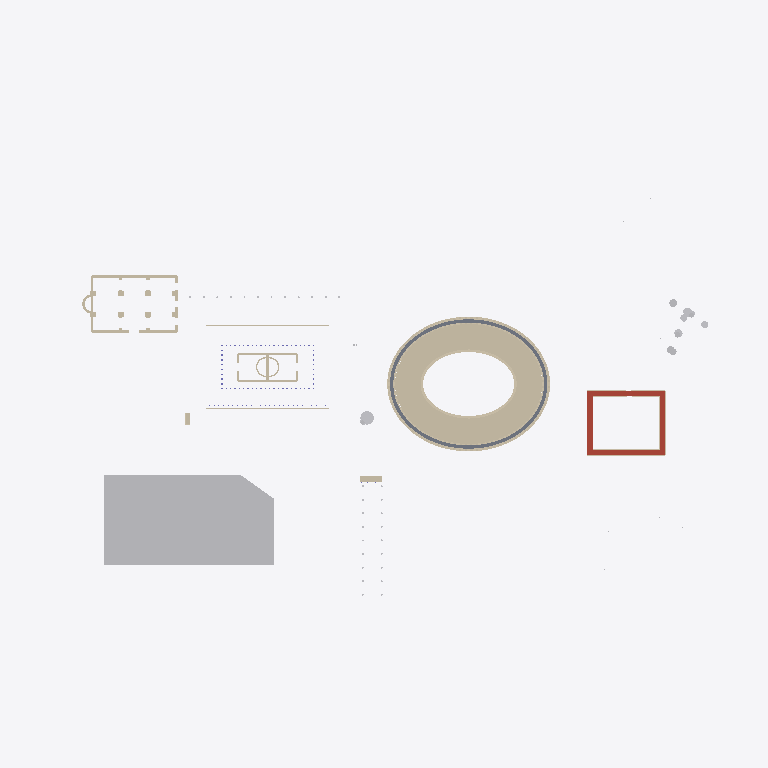
Plan cut of the same IFC building model at storey 'Colosseum tier 2' (level 10.50 m, cut at 11.90 m), seen from above with north up, elements coloured by IFC class: 79 walls (beige), 16 slabs (grey), 9 other elements (light grey), 4 roofs (red-brown). Cut surfaces are drawn darker.
Extent 840.0 m × 520.0 m × 62.1 m (x, y, z). Storeys (6): Hypogeum and tunnels at -6.50 m; Valley floor / Colosseum tier 1 at 0.00 m; Velia platform (Temple of Venus and Roma) at 5.00 m; Colosseum tier 2 at 10.50 m; Colosseum tier 3 at 22.35 m; Colosseum attic at 33.95 m. Elements (1160): 709 IfcWall, 208 IfcColumn, 94 IfcGeographicElement, 74 IfcSlab, 57 IfcDoor, 8 IfcRoof, 6 IfcWindow, 2 IfcBuildingElementProxy, 2 IfcStair.

HEADER;
FILE_DESCRIPTION(('ViewDefinition[DesignTransferView]'),'2;1');
FILE_NAME('/dev/null','2026-09-27T10:32:14-05:00',(''),(''),'IfcOpenShell 0.8.5','IfcOpenShell 0.8.5','Nobody');
FILE_SCHEMA(('IFC4'));
ENDSEC;
DATA;
#1=IFCPROJECT('1YPQLnh9r1JwbprnwKZVhK',$,'Rome — the Colosseum valley, c. 320 AD',$,$,$,$,(#10),#5);
#12=IFCSITE('0V1I$qWL17cfsbJjqHoGOs',$,'Site',$,$,#23,$,$,$,$,$,$,$,$);
#13=IFCBUILDING('3UOKBvqDX7mukvKOSKcvom',$,'Rome — the Colosseum valley, c. 320 AD','Colosseum and its surroundings: Meta Sudans, Colossus, Arch of Constantine, Ludus Magnus, Via Sacra, Temple of Venus and Roma, Arch of Titus, Basilica of Maxentius. Prebuilt NoCoast demo; site positio',$,#28,$,$,$,$,$,$);
#29=IFCBUILDINGSTOREY('0x8EDfQYL8QQGium1JkXQi',$,'Hypogeum and tunnels','HY',$,#43,$,$,$,-6.5);
#44=IFCBUILDINGSTOREY('2E_lec9Ab4U9GXtXdSY4YV',$,'Valley floor / Colosseum tier 1','G',$,#57,$,$,$,0.0);
#58=IFCBUILDINGSTOREY('2qTtCSWCz0rBvZYowA1kIX',$,'Velia platform (Temple of Venus and Roma)','VR',$,#71,$,$,$,5.0);
#72=IFCBUILDINGSTOREY('0elqfRuYz8YR4AL3lnS7VP',$,'Colosseum tier 2','T2',$,#85,$,$,$,10.5);
#86=IFCBUILDINGSTOREY('39LDfdq290a9DtjrJCFN$T',$,'Colosseum tier 3','T3',$,#99,$,$,$,22.35);
#100=IFCBUILDINGSTOREY('3H9lE3lHXDfPScF345ml55',$,'Colosseum attic','T4',$,#113,$,$,$,33.95);
#2070=IFCGEOGRAPHICELEMENT('0JYI36ibXFSuZdU7UtPwe4',$,'Palatine Hill (terrace 3)',$,$,#2091,#2085,'HILL-PALATINE-2',.TERRAIN.);
#39107=IFCROOF('0oihiJMlP0LQEbgtcZZ0jT',$,'Ludus Magnus cell-block roof',$,$,#39128,#39122,'LM-ROOF0',.FLAT_ROOF.);
#39132=IFCROOF('3_43f1199FyRguiczyDyU9',$,'Ludus Magnus cell-block roof',$,$,#39153,#39147,'LM-ROOF1',.FLAT_ROOF.);
#39157=IFCROOF('0YIo5iee54ZgzDL7vDMMGv',$,'Ludus Magnus cell-block roof',$,$,#39178,#39172,'LM-ROOF2',.FLAT_ROOF.);
#39182=IFCROOF('3xfbTKfqH5PgDF7UxbY_zf',$,'Ludus Magnus cell-block roof',$,$,#39203,#39197,'LM-ROOF3',.FLAT_ROOF.);
#28548=IFCWALL('0NWck0S9v6l8nwTKWbwDjv',$,'Colosseum seating band 14 2/4',$,$,#28634,#28628,'COL-CAV13-1',$);
#28639=IFCWALL('2HbgsYBcH9_h5VpOE9Ah1D',$,'Colosseum seating band 14 3/4',$,$,#28725,#28719,'COL-CAV13-2',$);
#28457=IFCWALL('2M28xEGLT3EvI2nnAqLgUJ',$,'Colosseum seating band 14 1/4',$,$,#28543,#28537,'COL-CAV13-0',$);
#28730=IFCWALL('2Delgc3BzEaekpGLDYhRNF',$,'Colosseum seating band 14 4/4',$,$,#28816,#28810,'COL-CAV13-3',$);
#33036=IFCWALL('1GjlNk9BjBNft6nZuz44op',$,'Basilica outer N wall',$,$,#33061,#33055,'BM-OUT-n0',$);
#27729=IFCWALL('0u1U771vrEzelMKO67whmw',$,'Colosseum seating band 12 1/4',$,$,#27815,#27809,'COL-CAV11-0',$);
#28002=IFCWALL('3ql4hPO9L79gJk5L6Hi$88',$,'Colosseum seating band 12 4/4',$,$,#28088,#28082,'COL-CAV11-3',$);
#27820=IFCWALL('2JSOGn1_LEgPv0jG9oy6I5',$,'Colosseum seating band 12 2/4',$,$,#27906,#27900,'COL-CAV11-1',$);
#27911=IFCWALL('1Ygu$AGpHDxxfLXnB4CoKm',$,'Colosseum seating band 12 3/4',$,$,#27997,#27991,'COL-CAV11-2',$);
#28184=IFCWALL('2TwVRBUGz3feiiRmfIQmHf',$,'Colosseum seating band 13 2/4',$,$,#28270,#28264,'COL-CAV12-1',$);
#28275=IFCWALL('05hLImrAL3qPJkXqphhvVE',$,'Colosseum seating band 13 3/4',$,$,#28361,#28355,'COL-CAV12-2',$);
#28093=IFCWALL('1p9PHGbpH3997RM4ocN5Hp',$,'Colosseum seating band 13 1/4',$,$,#28179,#28173,'COL-CAV12-0',$);
#28366=IFCWALL('1ElU$ZquDByhjExVE5W9P3',$,'Colosseum seating band 13 4/4',$,$,#28452,#28446,'COL-CAV12-3',$);
#27456=IFCWALL('3hZaAhT8T4mOzlZE7CjGWc',$,'Colosseum seating band 11 2/4',$,$,#27542,#27536,'COL-CAV10-1',$);
#27547=IFCWALL('2GB_dC8ejDWOILfuWKIw8z',$,'Colosseum seating band 11 3/4',$,$,#27633,#27627,'COL-CAV10-2',$);
#13772=IFCWALL('3$K_dlBJfBnxW73DahlEd2',$,'Colosseum cornice under tier 2 1/4',$,$,#13958,#13952,'COL-C2-0',$);
#14345=IFCWALL('1QME_qY3TC2g3WK566H0Ip',$,'Colosseum cornice under tier 2 4/4',$,$,#14531,#14525,'COL-C2-3',$);
#27365=IFCWALL('1F9YX8Pn5CXgy6bKfmbofM',$,'Colosseum seating band 11 1/4',$,$,#27451,#27445,'COL-CAV10-0',$);
#27638=IFCWALL('3JKNfGjS51o8IeFHWnApAy',$,'Colosseum seating band 11 4/4',$,$,#27724,#27718,'COL-CAV10-3',$);
#27001=IFCWALL('2F1tQwvx10tOx58hvEwuEM',$,'Colosseum seating band 10 1/4',$,$,#27087,#27081,'COL-CAV09-0',$);
#27274=IFCWALL('3X45TiSQT7TQhzS3848BDL',$,'Colosseum seating band 10 4/4',$,$,#27360,#27354,'COL-CAV09-3',$);
#27092=IFCWALL('0Y84uoRL9Ftgq5_yRE2k8U',$,'Colosseum seating band 10 2/4',$,$,#27178,#27172,'COL-CAV09-1',$);
#27183=IFCWALL('18pexK$w5Cf8CclnV$l9iv',$,'Colosseum seating band 10 3/4',$,$,#27269,#27263,'COL-CAV09-2',$);
#13963=IFCWALL('1jz2SW2lX7sP_LvPXihtwZ',$,'Colosseum cornice under tier 2 2/4',$,$,#14149,#14143,'COL-C2-1',$);
#14154=IFCWALL('0lBm4POnjD6wm5IRx0I4BS',$,'Colosseum cornice under tier 2 3/4',$,$,#14340,#14334,'COL-C2-2',$);
#26728=IFCWALL('3tNsc7DeP6muQ2ARm_YQse',$,'Colosseum seating band 9 2/4',$,$,#26814,#26808,'COL-CAV08-1',$);
#26819=IFCWALL('3Mj9RcfJj17B7BSZqCIB6_',$,'Colosseum seating band 9 3/4',$,$,#26905,#26899,'COL-CAV08-2',$);
#26637=IFCWALL('3n1DEqy5H5H9zht2hDrkQY',$,'Colosseum seating band 9 1/4',$,$,#26723,#26717,'COL-CAV08-0',$);
#26910=IFCWALL('25TQl6q81ClR54mGL357_o',$,'Colosseum seating band 9 4/4',$,$,#26996,#26990,'COL-CAV08-3',$);
#26273=IFCWALL('1Z$30Tg4bEvwcZomoYTOCF',$,'Colosseum seating band 8 1/4',$,$,#26359,#26353,'COL-CAV07-0',$);
#26364=IFCWALL('2QSGouyvb8o8xsvwNeEqAn',$,'Colosseum seating band 8 2/4',$,$,#26450,#26444,'COL-CAV07-1',$);
#26455=IFCWALL('03anbXTUHCvAmpCiNvs$mM',$,'Colosseum seating band 8 3/4',$,$,#26541,#26535,'COL-CAV07-2',$);
#26546=IFCWALL('1MJZXKfQ906f2VUl6ReUMP',$,'Colosseum seating band 8 4/4',$,$,#26632,#26626,'COL-CAV07-3',$);
#25909=IFCWALL('3khRpZJq59QxaNcdsbpOwr',$,'Colosseum seating band 7 1/4',$,$,#25995,#25989,'COL-CAV06-0',$);
#26000=IFCWALL('3gai_4qIXA58XwA6Yj0YA3',$,'Colosseum seating band 7 2/4',$,$,#26086,#26080,'COL-CAV06-1',$);
#26091=IFCWALL('1LiwDLNtT7ffuQ6ImZxdh8',$,'Colosseum seating band 7 3/4',$,$,#26177,#26171,'COL-CAV06-2',$);
#26182=IFCWALL('2Rm8TuzG5BY8Lfa4jjZBqr',$,'Colosseum seating band 7 4/4',$,$,#26268,#26262,'COL-CAV06-3',$);
#25636=IFCWALL('3AFNDdeI59ywJIOYcGlkfC',$,'Colosseum seating band 6 2/4',$,$,#25722,#25716,'COL-CAV05-1',$);
#25727=IFCWALL('00LjMG_Mr5fhjbN$V3Q$DE',$,'Colosseum seating band 6 3/4',$,$,#25813,#25807,'COL-CAV05-2',$);
#25545=IFCWALL('0J3EERu9fCpRmpPbKdNATu',$,'Colosseum seating band 6 1/4',$,$,#25631,#25625,'COL-CAV05-0',$);
#25818=IFCWALL('2lLgQvysb84hXlQrPXncMM',$,'Colosseum seating band 6 4/4',$,$,#25904,#25898,'COL-CAV05-3',$);
#25272=IFCWALL('0TfYh5_253pxq8tE1JrkoT',$,'Colosseum seating band 5 2/4',$,$,#25358,#25352,'COL-CAV04-1',$);
#25363=IFCWALL('1cGV$M3Xr1i8vSfSvx54Tk',$,'Colosseum seating band 5 3/4',$,$,#25449,#25443,'COL-CAV04-2',$);
#25181=IFCWALL('2X8H6yhebBXg_K4iaCFHDW',$,'Colosseum seating band 5 1/4',$,$,#25267,#25261,'COL-CAV04-0',$);
#25454=IFCWALL('3NzN25HhvA2wBwgtR3pHQ0',$,'Colosseum seating band 5 4/4',$,$,#25540,#25534,'COL-CAV04-3',$);
#24908=IFCWALL('0ExCZqkU1DHewhJBPLFstI',$,'Colosseum seating band 4 2/4',$,$,#24994,#24988,'COL-CAV03-1',$);
#24999=IFCWALL('1j_oATBnr2_90CO4UypoIF',$,'Colosseum seating band 4 3/4',$,$,#25085,#25079,'COL-CAV03-2',$);
#24817=IFCWALL('18tx3m9o9BeP30PUri685W',$,'Colosseum seating band 4 1/4',$,$,#24903,#24897,'COL-CAV03-0',$);
#25090=IFCWALL('04_fdqokj7Vu$06zuIrTdh',$,'Colosseum seating band 4 4/4',$,$,#25176,#25170,'COL-CAV03-3',$);
#47426=IFCBUILDINGELEMENTPROXY('2CWUwYEAD6EQ0tNvXDL31B',$,'Meta Sudans (monumental fountain)',$,'Fountain',#47449,#47436,'META-SUDANS',.USERDEFINED.);
#29696=IFCWALL('18TCatv3HCxO$e8K6rAo4t',$,'Arch of Constantine attic',$,$,#29721,#29715,'AC-ATTIC',$);
#32676=IFCWALL('1mz497HfXDZuK82iACSbV9',$,'Platform portico back wall',$,$,#32701,#32695,'VR-PORT-S-BACK',$);
#32706=IFCWALL('0wQREev3f6YBfddZ7_Kel0',$,'Platform portico back wall',$,$,#32731,#32725,'VR-PORT-N-BACK',$);
#32340=IFCWALL('0iA2O2yZT3lwcffXs5UcrB',$,'Temple cella S wall',$,$,#32365,#32359,'VR-CELLA-s0',$);
#32430=IFCWALL('3P1kPp0fX2OPrht__ZYNvn',$,'Temple cella N wall',$,$,#32455,#32449,'VR-CELLA-n0',$);
#32886=IFCWALL('0js9SeqnnA08W0GP8ix28X',$,'Basilica outer S wall',$,$,#32911,#32905,'BM-OUT-s1',$);
#32856=IFCWALL('1zYBi6OGD3ThAEXLS8cJrd',$,'Basilica outer S wall',$,$,#32881,#32875,'BM-OUT-s0',$);
#33066=IFCWALL('1u4xaXgtXDnxOEfvPOiT4M',$,'Basilica outer W wall',$,$,#33091,#33085,'BM-OUT-w0',$);
#7640=IFCWALL('1M2RfiCP16cf659FXyihYC',$,'Colosseum inner arcade, tier 1, entablature 1/4',$,$,#7746,#7740,'COL-I1-band-0',$);
#7973=IFCWALL('1X5$YqPrX8j9UmKZYOYV0T',$,'Colosseum inner arcade, tier 1, entablature 4/4',$,$,#8079,#8073,'COL-I1-band-3',$);
#7751=IFCWALL('0pCZROhFb6BfGrVg3dHO48',$,'Colosseum inner arcade, tier 1, entablature 2/4',$,$,#7857,#7851,'COL-I1-band-1',$);
#7862=IFCWALL('1Pyfb3zXjCiu1QEXdLYb4F',$,'Colosseum inner arcade, tier 1, entablature 3/4',$,$,#7968,#7962,'COL-I1-band-2',$);
#315=IFCSLAB('3YpjEjSNX88eISl8ObCLZy',$,'Colosseum ambulatory floor (T2) 5/16',$,$,#336,#330,'COL-AMB-T2-04',.FLOOR.);
#490=IFCSLAB('2IZUbOCAP9b8W6aZboCVcL',$,'Colosseum ambulatory floor (T2) 12/16',$,$,#511,#505,'COL-AMB-T2-11',.FLOOR.);
#240=IFCSLAB('0OMfMw5ivBIPlYU_D1a2FF',$,'Colosseum ambulatory floor (T2) 2/16',$,$,#261,#255,'COL-AMB-T2-01',.FLOOR.);
#290=IFCSLAB('3BVuzHD6j0FRu88lqMvEZx',$,'Colosseum ambulatory floor (T2) 4/16',$,$,#311,#305,'COL-AMB-T2-03',.FLOOR.);
#365=IFCSLAB('3Mh9m_DkHA8e_ibQSA2az9',$,'Colosseum ambulatory floor (T2) 7/16',$,$,#386,#380,'COL-AMB-T2-06',.FLOOR.);
#440=IFCSLAB('0WfBX9KRD7eQw_jjS7UlXy',$,'Colosseum ambulatory floor (T2) 10/16',$,$,#461,#455,'COL-AMB-T2-09',.FLOOR.);
#515=IFCSLAB('3lgv9rOFL0fQPmDd56cm2y',$,'Colosseum ambulatory floor (T2) 13/16',$,$,#536,#530,'COL-AMB-T2-12',.FLOOR.);
#565=IFCSLAB('3Gz0TkwP90pB6FiFjbSd6x',$,'Colosseum ambulatory floor (T2) 15/16',$,$,#586,#580,'COL-AMB-T2-14',.FLOOR.);
#390=IFCSLAB('0krJkjBbPFiewsTEfYckRo',$,'Colosseum ambulatory floor (T2) 8/16',$,$,#411,#405,'COL-AMB-T2-07',.FLOOR.);
#415=IFCSLAB('3CME$d3RL8DhlwuvFpQPIX',$,'Colosseum ambulatory floor (T2) 9/16',$,$,#436,#430,'COL-AMB-T2-08',.FLOOR.);
#340=IFCSLAB('1x$8BfhT12A9drQmgkYRMe',$,'Colosseum ambulatory floor (T2) 6/16',$,$,#361,#355,'COL-AMB-T2-05',.FLOOR.);
#465=IFCSLAB('3abTZlsqb1T9QejOGI9dD_',$,'Colosseum ambulatory floor (T2) 11/16',$,$,#486,#480,'COL-AMB-T2-10',.FLOOR.);
#265=IFCSLAB('0W_nrqNjX1IANtuXlozA6C',$,'Colosseum ambulatory floor (T2) 3/16',$,$,#286,#280,'COL-AMB-T2-02',.FLOOR.);
#540=IFCSLAB('2MSA_h$Hf9KAsaAnlrbg9N',$,'Colosseum ambulatory floor (T2) 14/16',$,$,#561,#555,'COL-AMB-T2-13',.FLOOR.);
#213=IFCSLAB('1oL_G8yUL9hfe3Mr9TZOo_',$,'Colosseum ambulatory floor (T2) 1/16',$,$,#236,#228,'COL-AMB-T2-00',.FLOOR.);
#590=IFCSLAB('2$n3HFwbX7_wkYj4Pk2J$p',$,'Colosseum ambulatory floor (T2) 16/16',$,$,#611,#605,'COL-AMB-T2-15',.FLOOR.);
#29756=IFCWALL('0riiWp0TTAghgtBrpPr3RP',$,'Ludus Magnus outer S wall',$,$,#29781,#29775,'LM-OUT-s0',$);
#32520=IFCWALL('0qPHvUVSDFKO3gJGohDX9H',$,'Wall between the two cellae',$,$,#32545,#32539,'VR-DIVIDE',$);
#29936=IFCWALL('2Fxc3o98DDsAtzlM2Md_G7',$,'Ludus Magnus courtyard S wall',$,$,#29961,#29955,'LM-IN-s0',$);
#29786=IFCWALL('2liMo2s553Yxuepr9SZQXd',$,'Ludus Magnus outer E wall',$,$,#29811,#29805,'LM-OUT-e0',$);
#33096=IFCWALL('1JObteGRj778JRGTKprlsW',$,'Basilica west apse',$,$,#33154,#33148,'BM-APSE-W',$);
#29966=IFCWALL('0yuSv7yPH9iggvp$gsA2gP',$,'Ludus Magnus courtyard E wall',$,$,#29991,#29985,'LM-IN-e0',$);
#51852=IFCGEOGRAPHICELEMENT('1cPeZ$N3f8rgRR3Ta8YCnI',$,'Umbrella pine (Pinus pinea)',$,'Vegetation',#51870,#51862,'TREE-P046',.USERDEFINED.);
#52216=IFCGEOGRAPHICELEMENT('3d06AB6FfEAx$29_sj34mr',$,'Umbrella pine (Pinus pinea)',$,'Vegetation',#52234,#52226,'TREE-P050',.USERDEFINED.);
#51579=IFCGEOGRAPHICELEMENT('0b1BMYB1X64hlSjwXPDvUi',$,'Umbrella pine (Pinus pinea)',$,'Vegetation',#51597,#51589,'TREE-P043',.USERDEFINED.);
#32796=IFCWALL('3UsT7b4vb7evxaJX3Ks3oW',$,'Arch of Titus attic (dedication to Divus Titus)',$,$,#32821,#32815,'AT-ATTIC',$);
#32550=IFCWALL('01_D_gLkfCq9ekbd6bQEtZ',$,'Apse of the cella of Venus',$,$,#32608,#32602,'VR-APSE0',$);
#51488=IFCGEOGRAPHICELEMENT('0QItKFu1L629IbFLcMgeKr',$,'Umbrella pine (Pinus pinea)',$,'Vegetation',#51506,#51498,'TREE-P042',.USERDEFINED.);
#29846=IFCWALL('1zcY5aUUvC_Qfu_o4kdbgk',$,'Ludus Magnus outer N wall',$,$,#29871,#29865,'LM-OUT-n1',$);
#32613=IFCWALL('2wrDxlzQrCb9C$WQJLeTuT',$,'Apse of the cella of Roma',$,$,#32671,#32665,'VR-APSE1',$);
#51670=IFCGEOGRAPHICELEMENT('2nYMyBsHr2OeVIGi2$16r2',$,'Umbrella pine (Pinus pinea)',$,'Vegetation',#51688,#51680,'TREE-P044',.USERDEFINED.);
#51761=IFCGEOGRAPHICELEMENT('0tNBUmW3nCX8UaNyrVw$Ua',$,'Umbrella pine (Pinus pinea)',$,'Vegetation',#51779,#51771,'TREE-P045',.USERDEFINED.);
#29816=IFCWALL('0D3g2VAVvCFxQq$6b5vLWe',$,'Ludus Magnus outer N wall',$,$,#29841,#29835,'LM-OUT-n0',$);
#30026=IFCWALL('16ek$bHB9DcQmEV4iSKs3x',$,'Ludus Magnus courtyard N wall',$,$,#30051,#30045,'LM-IN-n1',$);
#32946=IFCWALL('21gtR7XIn3NBrhpBHHbOmE',$,'Basilica outer E wall',$,$,#32971,#32965,'BM-OUT-e1',$);
#32976=IFCWALL('0VmQ$xbyf5yRtUSuxeOP5$',$,'Basilica outer E wall',$,$,#33001,#32995,'BM-OUT-e2',$);
#51943=IFCGEOGRAPHICELEMENT('3ecgHoE1fAGhGMPoupW1Mo',$,'Umbrella pine (Pinus pinea)',$,'Vegetation',#51961,#51953,'TREE-P047',.USERDEFINED.);
#33219=IFCWALL('1jw6$pNnX1L8IF12W7oIwF',$,'Basilica nave pier',$,$,#33244,#33238,'BM-PIER-S2',$);
#33189=IFCWALL('1ekobw0arCmBagAMmi$quG',$,'Basilica nave pier',$,$,#33214,#33208,'BM-PIER-S1',$);
#33339=IFCWALL('2Zhif8d8X8YeV_w3jU_pnU',$,'Basilica nave pier',$,$,#33364,#33358,'BM-PIER-N1',$);
#33369=IFCWALL('27Y_Nu02zDQeJC5iVT0FNQ',$,'Basilica nave pier',$,$,#33394,#33388,'BM-PIER-N2',$);
ENDSEC;
